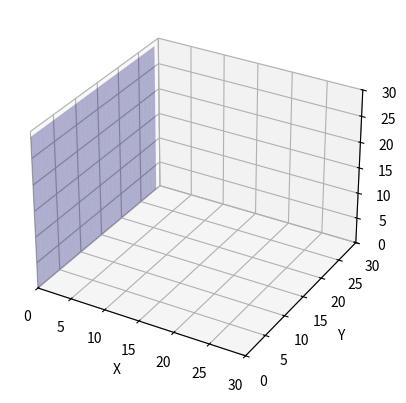

Write Python code to recreate this figure. (Note: this script raises an exception after producing the figure.)
import matplotlib.pyplot as plt
import matplotlib.animation as animation
import numpy as np

# Parse the output from C++ and store it in a list of tuples (x, y, z, depth, split_dim)
tree_data = [
    (16, 17, 18, 0, 0),
    (7, 8, 9, 1, 1),
    (25, 26, 27, 1, 1),
    (4, 5, 6, 2, 2),
    (13, 14, 15, 2, 2),
    (22, 23, 24, 2, 2),
    (28, 29, 30, 2, 2),
    (1, 2, 3, 3, 0),
    (10, 11, 12, 3, 1),
    (19, 20, 21, 3, 2),
]

tree_data = list(map(list, zip(*tree_data)))  # Transpose the data

# Function to update the animation
def update(num, sc, txt, planes):
    sc._offsets3d = (tree_data[0][:num], tree_data[1][:num], tree_data[2][:num])

    # Check the split_dim and draw the corresponding plane
    split_dim = tree_data[4][num-1]
    if split_dim == 0:
        y_plane, z_plane = np.meshgrid(np.arange(0, 30, 1), np.arange(0, 30, 1))
        x_coord = tree_data[0][num-1]
        x_plane = x_coord * np.ones_like(y_plane)
        planes[0].remove()
        planes[0] = ax.plot_surface(x_plane, y_plane, z_plane, color='blue', alpha=0.3)
    elif split_dim == 1:
        x_plane, z_plane = np.meshgrid(np.arange(0, 30, 1), np.arange(0, 30, 1))
        y_coord = tree_data[1][num-1]
        y_plane = y_coord * np.ones_like(x_plane)
        planes[0].remove()
        planes[0] = ax.plot_surface(x_plane, y_plane, z_plane, color='green', alpha=0.3)
    elif split_dim == 2:
        x_plane, y_plane = np.meshgrid(np.arange(0, 30, 1), np.arange(0, 30, 1))
        z_coord = tree_data[2][num-1]
        z_plane = z_coord * np.ones_like(x_plane)
        planes[0].remove()
        planes[0] = ax.plot_surface(x_plane, y_plane, z_plane, color='red', alpha=0.3)
    else:
        planes[0].remove()

    txt.set_text(f"Depth {tree_data[3][num-1]}, Split Dim: {split_dim}")
    return sc, txt

# Create a 3D scatter plot
fig = plt.figure()
ax = fig.add_subplot(111, projection='3d')
sc = ax.scatter([], [], [], s=50, c='red', marker='o')
txt = ax.text2D(0.5, 0.95, '', transform=ax.transAxes, fontsize=12, ha='center')

# Set plot limits
ax.set_xlim(0, 30)
ax.set_ylim(0, 30)
ax.set_zlim(0, 30)

# Set axis labels
ax.set_xlabel('X')
ax.set_ylabel('Y')
ax.set_zlabel('Z')

# Create planes for visualization
y_plane, z_plane = np.meshgrid(np.arange(0, 30, 1), np.arange(0, 30, 1))
x_plane = np.zeros_like(y_plane)
planes = [ax.plot_surface(x_plane, y_plane, z_plane, color='blue', alpha=0.3)]

# Create animation
ani = animation.FuncAnimation(fig, update, frames=len(tree_data[0]), fargs=(sc, txt, planes), interval=1000, blit=False)

# Save animation as a GIF file
ani.save('./animation/gif/kdtree_animation2.gif', writer='pillow', fps=1)

plt.show()
